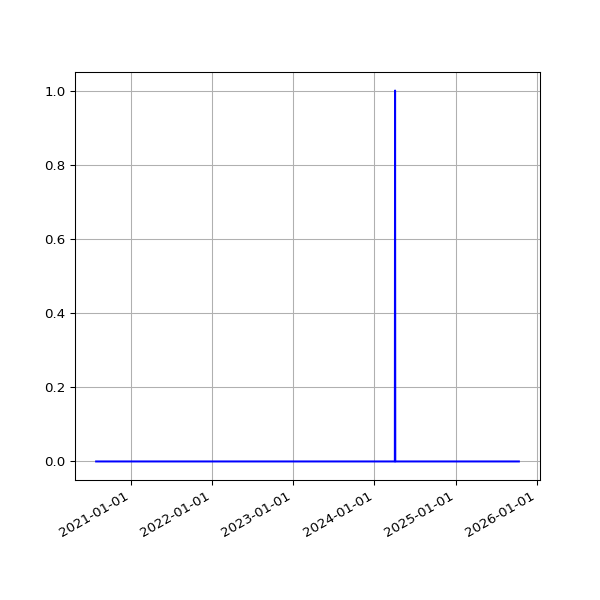

Values plotted in this chart, from the file beside it:
date, fail
2020-07-28 20:35:34 +0100, 
2020-07-29 19:25:42 +0100, 
2020-07-30 19:28:48 +0100, 
2020-07-31 19:25:30 +0100, 
2020-08-02 19:30:26 +0100, 
2020-08-03 19:31:35 +0100, 
2020-08-04 19:26:21 +0100, 
2020-08-05 19:24:13 +0100, 
2020-08-06 19:24:27 +0100, 
2020-08-07 19:26:28 +0100, 
2020-08-08 19:23:40 +0100, 
2020-08-09 19:22:58 +0100, 
2020-08-10 19:22:43 +0100, 
2020-08-11 19:26:14 +0100, 
2020-08-12 19:31:23 +0100, 
2020-08-13 19:29:57 +0100, 
2020-08-14 19:47:20 +0100, 
2020-08-15 19:35:11 +0100, 
2020-08-16 19:23:27 +0100, 
2020-08-17 19:50:53 +0100, 
2020-08-18 19:21:06 +0100, 
2020-08-19 19:22:36 +0100, 
2020-08-20 19:25:06 +0100, 
2020-08-21 19:37:32 +0100, 
2020-08-22 19:23:49 +0100, 
2020-08-23 19:27:35 +0100, 
2020-08-24 19:31:22 +0100, 
2020-08-25 20:08:02 +0100, 
2020-08-26 19:23:13 +0100, 
2020-08-27 19:30:38 +0100, 
2020-08-28 19:36:11 +0100, 
2020-08-29 19:28:05 +0100, 
2020-08-30 19:30:30 +0100, 
2020-08-31 19:26:19 +0100, 
2020-09-01 19:30:23 +0100, 
2020-09-02 19:29:13 +0100, 
2020-09-03 19:23:52 +0100, 
2020-09-04 19:25:11 +0100, 
2020-09-05 19:22:10 +0100, 
2020-09-06 19:17:13 +0100, 
2020-09-07 19:20:48 +0100, 
2020-09-08 19:15:16 +0100, 
2020-09-09 19:18:45 +0100, 
2020-09-10 19:21:06 +0100, 
2020-09-11 19:13:48 +0100, 
2020-09-12 19:16:21 +0100, 
2020-09-13 19:16:55 +0100, 
2020-09-14 19:12:48 +0100, 
2020-09-15 19:10:38 +0100, 
2020-09-16 19:14:39 +0100, 
2020-09-17 19:26:59 +0100, 
2020-09-18 19:10:16 +0100, 
2020-09-19 19:24:05 +0100, 
2020-09-20 20:06:13 +0100, 
2020-09-21 19:12:35 +0100, 
2020-09-22 19:14:25 +0100, 
2020-09-23 19:17:37 +0100, 
2020-09-24 19:17:06 +0100, 
2020-09-25 19:12:57 +0100, 
2020-09-26 19:16:01 +0100, 
... 1,360 more rows
